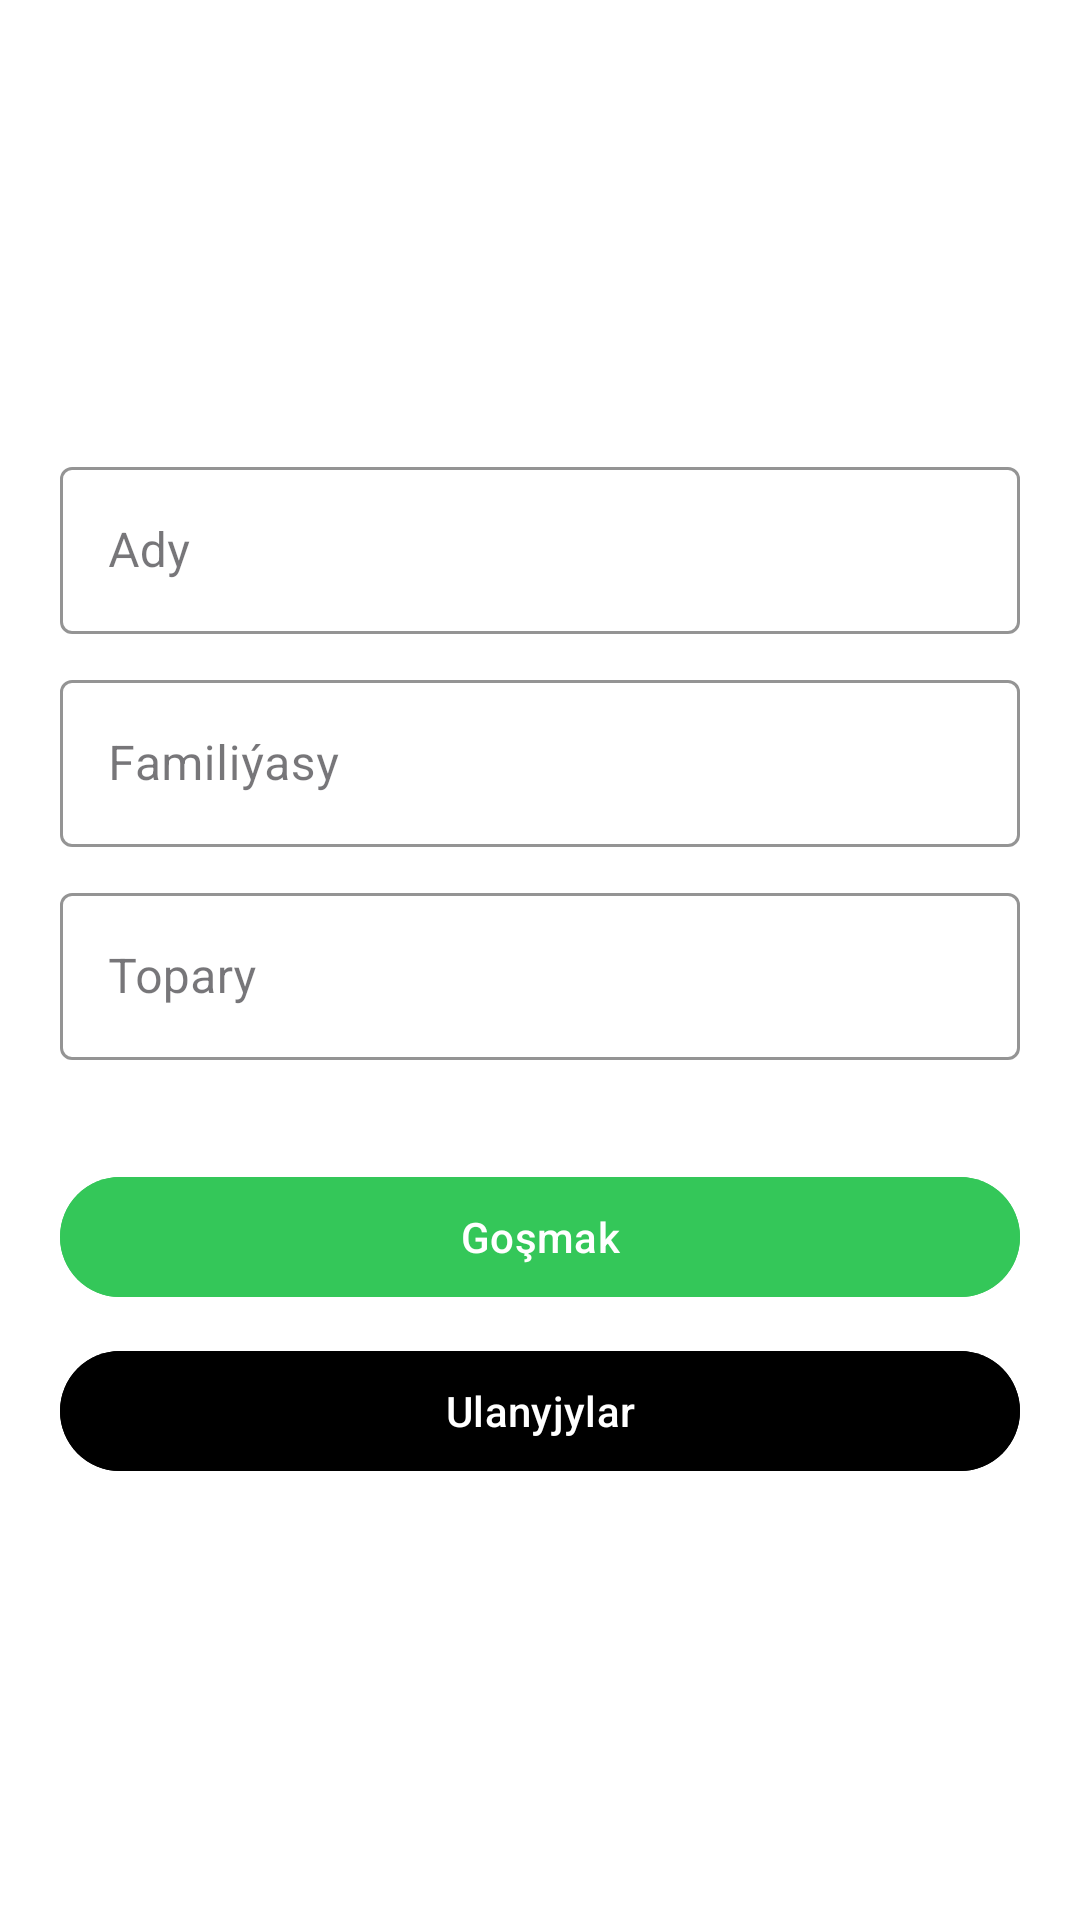

This screen was rendered from an Android layout file. Write that file and the resources it references.
<!-- AndroidManifest.xml: application theme Theme.TestReadText -->
<!-- res/layout/fragment_home.xml -->
<?xml version="1.0" encoding="utf-8"?>
<LinearLayout xmlns:android="http://schemas.android.com/apk/res/android"
    android:layout_width="match_parent"
    android:layout_height="match_parent"
    xmlns:tools="http://schemas.android.com/tools"
    xmlns:app="http://schemas.android.com/apk/res-auto"
    android:orientation="vertical"
    tools:context=".fragment.HomeFragment"
    android:background="@color/white"
    android:gravity="center">


    <com.google.android.material.textfield.TextInputLayout
        android:id="@+id/edit_name"
        style="@style/Widget.MaterialComponents.TextInputLayout.OutlinedBox"
        android:layout_width="match_parent"
        android:layout_height="wrap_content"
        android:hint="Ady"
        android:layout_marginHorizontal="20dp"
        android:layout_marginVertical="5dp"
        android:orientation="vertical"
        app:boxStrokeColor="@color/color_primary"
        app:boxStrokeWidth="1dp"
        app:hintTextColor="@color/color_primary">

    <com.google.android.material.textfield.TextInputEditText
        android:id="@+id/tv_name"
        android:layout_width="match_parent"
        android:layout_height="wrap_content"
        android:inputType="text"
        android:maxLines="1"
        android:textColor="@color/black"
        android:textCursorDrawable="@color/black"
        android:textSize="16sp" />
    </com.google.android.material.textfield.TextInputLayout>
    <com.google.android.material.textfield.TextInputLayout
        android:id="@+id/edit_surname"
        style="@style/Widget.MaterialComponents.TextInputLayout.OutlinedBox"
        android:layout_width="match_parent"
        android:layout_height="wrap_content"
        android:hint="Familiýasy"
        android:layout_marginHorizontal="20dp"
        android:layout_marginVertical="5dp"
        android:orientation="vertical"
        app:boxStrokeColor="@color/color_primary"
        app:boxStrokeWidth="1dp"
        app:hintTextColor="@color/color_primary">

        <com.google.android.material.textfield.TextInputEditText
            android:id="@+id/tv_surname"
            android:layout_width="match_parent"
            android:layout_height="wrap_content"
            android:inputType="text"
            android:maxLines="1"
            android:textColor="@color/black"
            android:textCursorDrawable="@color/black"
            android:textSize="16sp" />
    </com.google.android.material.textfield.TextInputLayout>
    <com.google.android.material.textfield.TextInputLayout
        android:id="@+id/edit_group"
        style="@style/Widget.MaterialComponents.TextInputLayout.OutlinedBox"
        android:layout_width="match_parent"
        android:layout_height="wrap_content"
        android:hint="Topary"
        android:layout_marginHorizontal="20dp"
        android:layout_marginVertical="5dp"
        android:orientation="vertical"
        app:boxStrokeColor="@color/color_primary"
        app:boxStrokeWidth="1dp"
        app:hintTextColor="@color/color_primary">

        <com.google.android.material.textfield.TextInputEditText
            android:id="@+id/tv_group"
            android:layout_width="match_parent"
            android:layout_height="wrap_content"
            android:inputType="text"
            android:maxLines="1"
            android:textColor="@color/black"
            android:textCursorDrawable="@color/black"
            android:textSize="16sp" />
    </com.google.android.material.textfield.TextInputLayout>

<FrameLayout
    android:layout_width="match_parent"
    android:layout_height="wrap_content"
    android:layout_marginTop="30dp">
    <com.google.android.material.button.MaterialButton
        android:id="@+id/add_student"
        android:layout_width="match_parent"
        android:layout_height="wrap_content"
        android:layout_marginHorizontal="20dp"
        android:text="Goşmak"
        android:backgroundTint="@color/color_primary"
        />
    <ProgressBar
        android:id="@+id/progressBar"
        android:layout_width="24dp"
        android:layout_height="24dp"
        android:layout_gravity="center"
        android:indeterminateTint="@color/white"
        android:visibility="gone"/>
</FrameLayout>
    <com.google.android.material.button.MaterialButton
       android:id="@+id/all_students"
        android:layout_width="match_parent"
        android:layout_height="wrap_content"
        android:layout_marginHorizontal="20dp"
       android:layout_marginTop="10dp"
        android:text="Ulanyjylar"
       android:backgroundTint="@color/black"/>


</LinearLayout>
<!-- resources referenced by this layout -->
<resources>
  <color name="black">#FF000000</color>
  <color name="color_primary">#34C759</color>
  <color name="white">#FFFFFFFF</color>
  <style name="Theme.TestReadText" parent="Base.Theme.TestReadText" />
  <style name="Base.Theme.TestReadText" parent="Theme.Material3.DayNight.NoActionBar">
          
          
  
      </style>
</resources>
